The GitHub repository Ajay102456/AeroMesh contains a labelled image folder "crops" with 4 categories: destroyed, major damage, minor damage, no damage. Examples follow, each with its label.

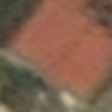
Label: no damage

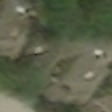
Label: major damage

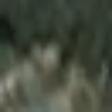
Label: destroyed

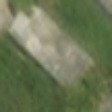
Label: minor damage

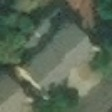
Label: no damage

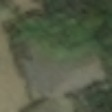
Label: major damage
